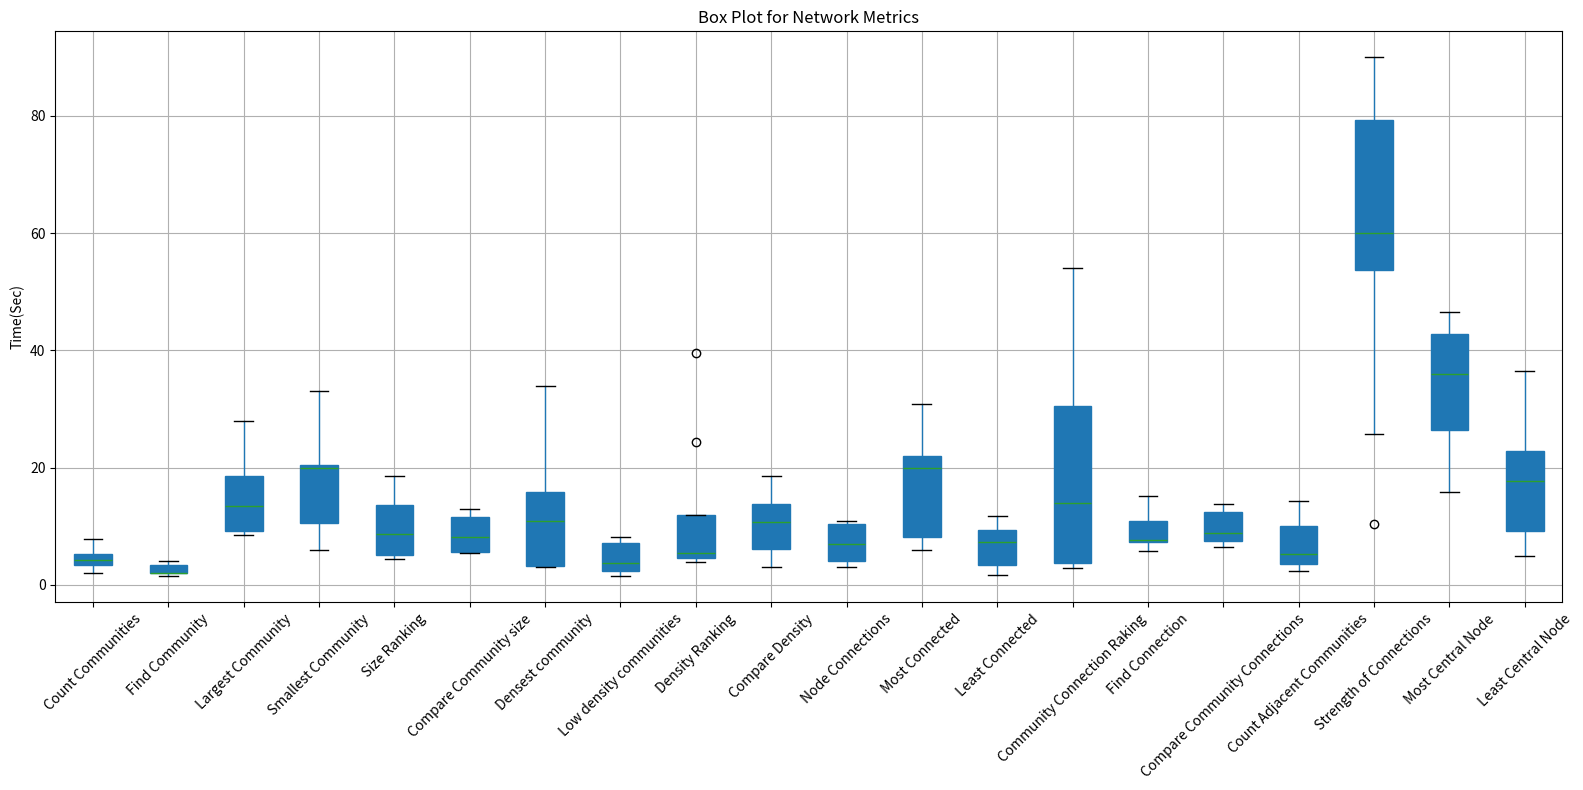

Here is the Python script that generated this plot:
#!/usr/bin/env python3
# -*- coding: utf-8 -*-
"""
Created on Tue Apr 23 12:27:37 2024

@author: garimajindal
"""

import pandas as pd
import matplotlib.pyplot as plt

# Data
data = {
    'Count Communities': [7.78, 2, 5.05, 3.34, 3.81, 2, 4.18, 5.26, 5.91],
    'Find Community': [2, 1.58, 2, 1.86, 3.4, 4, 3.9, 3.36, 2],
    'Largest Community': [8.53, 24.1, 18.61, 27.98, 13.42, 10.53, 9.14, 8.66, 17.23],
    'Smallest Community': [33.1, 14.91, 30.9, 20.4, 20, 8.15, 20.01, 5.9, 10.56],
    'Size Ranking': [18.61, 5.19, 13.64, 13.72, 5, 8.7, 9.01, 4.89, 4.33],
    'Compare Community size': [8.2, 11.54, 5.42, 11.8, 7.4, 5.45, 5.61, 11.47, 12.94],
    'Densest community': [12.51, 33.86, 24.01, 9.76, 15.75, 10.92, 3.14, 3, 3.19],
    'Low density communities': [7.9, 1.46, 7.21, 2, 3, 2.4, 3.7, 4.02, 8.09],
    'Density Ranking': [39.46, 11.82, 24.4, 4.41, 10.08, 5.5, 5.46, 4.5, 3.89],
    'Compare Density':[3,5.6,18.55,13.75,6.13,11,6.8,16.39,10.7,],    
    'Node Connections': [4.6, 10.36, 3.79, 10.01, 6.9, 4, 10.83, 10.5, 3],
    'Most Connected': [7.69, 20.47, 30.86, 22.56, 21.97, 19.99, 11.9, 8.1, 6],
    'Least Connected': [10.37, 1.64, 9.32, 8.07, 3.2, 7.33, 11.65, 3.33, 3.39],
    'Community Connection Raking': [54, 4.9, 31, 14, 15, 2.85, 30.58, 3.43, 3.79],
    'Find Connection': [5.8, 8.7, 10.81, 15.14, 15.14, 7.33, 7.67, 7.33, 6.7],
    'Compare Community Connections': [12.65, 8.9, 6.47, 13.74, 8.45, 7, 8.9, 7.45, 12.37],
    'Count Adjacent Communities': [10.65, 5.17, 10.04, 14.24, 3.51, 7.1, 4.2, 3.23, 2.34],
    'Strength of Connections': [74.14, 25.7, 53.7, 79.87, 60.06, 59.06, 90, 10.45, 79.22],
    'Most Central Node': [26.41, 42.73, 27.5, 46.46, 36.38, 24.28, 36, 15.77, 43.33],
    'Least Central Node': [22.74, 4.83, 7.96, 18.07, 29.07, 12.37, 17.79, 9.18, 36.39]
}

# Create DataFrame
df = pd.DataFrame(data)

# Box plot
plt.figure(figsize=(16, 8))
df.boxplot(rot=45, patch_artist=True)
plt.title('Box Plot for Network Metrics')
plt.ylabel('Time(Sec)')
plt.tight_layout()
plt.show()